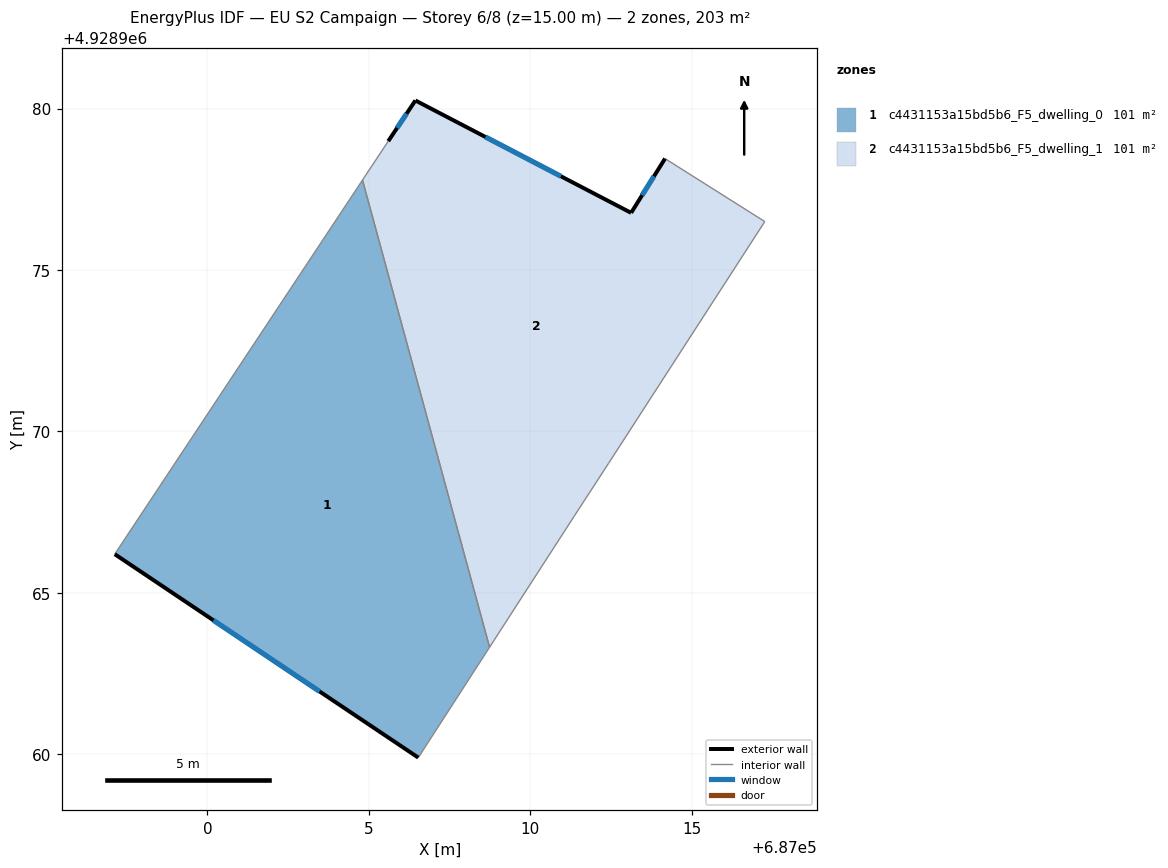
=== STOREY PLAN SPEC (per zone: floor XY polygon, exterior-wall plan segments, windows/doors) ===
zone 1: c4431153a15bd5b6_F5_dwelling_0  (101.3 m²)
  floor: (687004.80, 4928977.79) (687008.73, 4928963.32) (687006.53, 4928959.90) (686997.13, 4928966.20)
  exterior wall: (686997.13, 4928966.20) – (687006.53, 4928959.90)  [11.3 m]
    window: (687000.18, 4928964.15) – (687003.47, 4928961.95)  [4.1 m²]
  interior walls: 3
zone 2: c4431153a15bd5b6_F5_dwelling_1  (101.3 m²)
  floor: (687014.17, 4928978.45) (687017.26, 4928976.50) (687012.42, 4928969.01) (687011.36, 4928967.38) (687008.73, 4928963.32) (687004.80, 4928977.79) (687005.60, 4928978.99) (687006.44, 4928980.25) (687013.12, 4928976.77)
  exterior wall: (687006.44, 4928980.25) – (687005.60, 4928978.99)  [1.5 m]
    window: (687006.16, 4928979.84) – (687005.87, 4928979.40)  [0.6 m²]
  exterior wall: (687013.12, 4928976.77) – (687006.44, 4928980.25)  [7.5 m]
    window: (687010.95, 4928977.90) – (687008.61, 4928979.12)  [2.8 m²]
  exterior wall: (687014.17, 4928978.45) – (687013.12, 4928976.77)  [2.0 m]
    window: (687013.83, 4928977.90) – (687013.46, 4928977.32)  [0.7 m²]
  interior walls: 6

=== DERIVED (storey summary) ===
Building: EU S2 Campaign
Storey: 6 of 8  (floor level z = 15.00 m)
Storey gross floor area: 202.6 m²
Zones on this storey: 2
  - c4431153a15bd5b6_F5_dwelling_0: floor 101.3 m²; exterior wall 11.3 m (33.9 m²); 1 window(s) 4.1 m²; WWR 12.2%
  - c4431153a15bd5b6_F5_dwelling_1: floor 101.3 m²; exterior wall 11.0 m (33.1 m²); 3 window(s) 4.0 m²; WWR 12.2%
Zone adjacency (shared interzone walls):
  - c4431153a15bd5b6_F5_dwelling_0 ↔ c4431153a15bd5b6_F5_dwelling_1